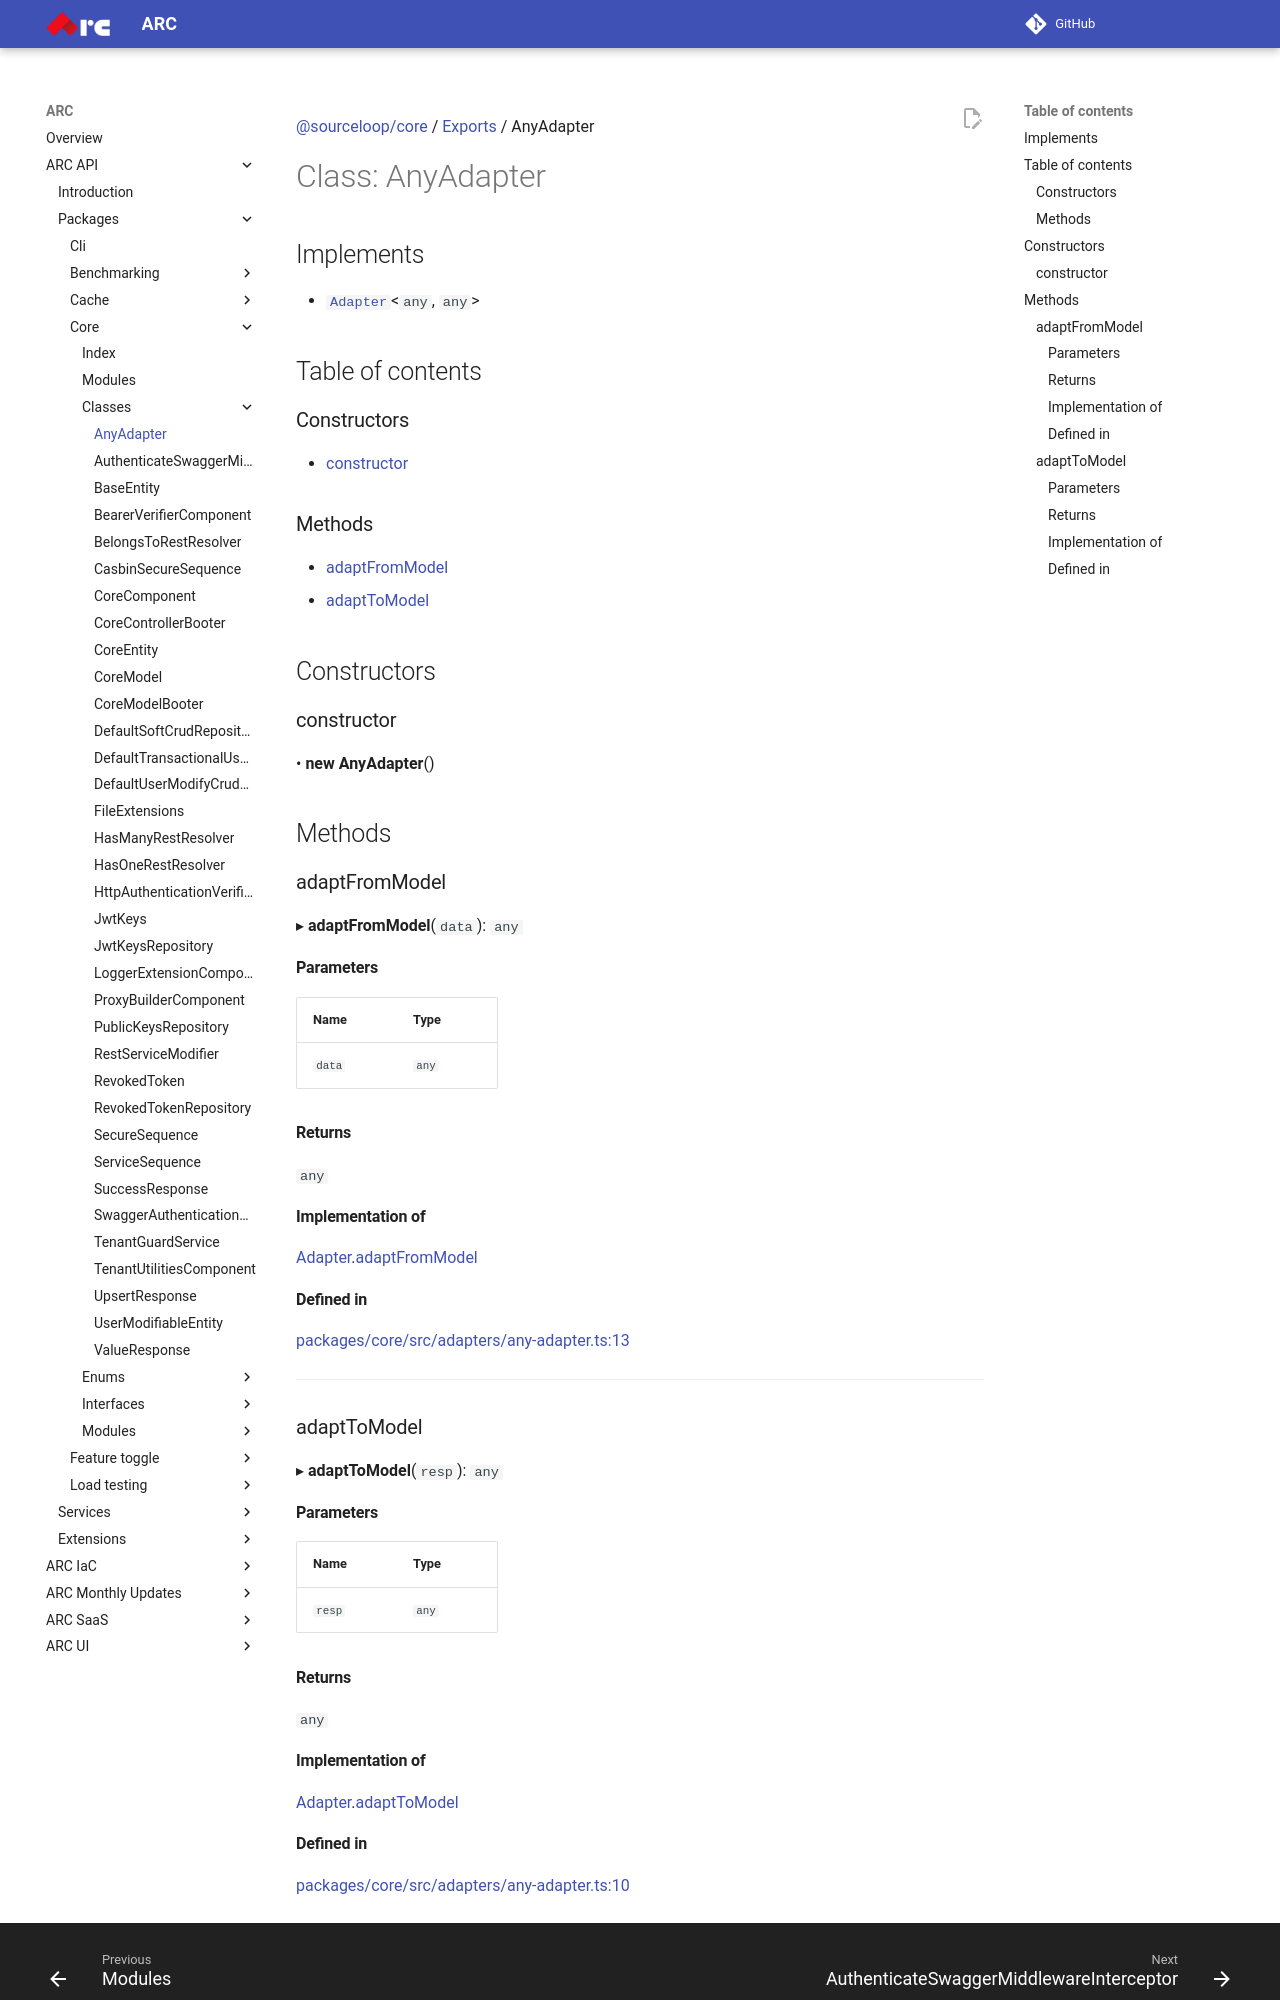

repository: sourcefuse/arc-docs · page: arc-api-docs/packages/core/classes/AnyAdapter/index.html · generator: mkdocs

[@sourceloop/core](../README.md) / [Exports](../modules.md) / AnyAdapter

# Class: AnyAdapter

## Implements

- [`Adapter`](../interfaces/Adapter.md)<`any`, `any`\>

## Table of contents

### Constructors

- [constructor](AnyAdapter.md#constructor)

### Methods

- [adaptFromModel](AnyAdapter.md#adaptfrommodel)
- [adaptToModel](AnyAdapter.md#adapttomodel)

## Constructors

### constructor

• **new AnyAdapter**()

## Methods

### adaptFromModel

▸ **adaptFromModel**(`data`): `any`

#### Parameters

| Name | Type |
| :------ | :------ |
| `data` | `any` |

#### Returns

`any`

#### Implementation of

[Adapter](../interfaces/Adapter.md).[adaptFromModel](../interfaces/Adapter.md#adaptfrommodel)

#### Defined in

[packages/core/src/adapters/any-adapter.ts:13](https://github.com/sourcefuse/loopback4-microservice-catalog/blob/eb9d4d57/packages/core/src/adapters/any-adapter.ts#L13)

___

### adaptToModel

▸ **adaptToModel**(`resp`): `any`

#### Parameters

| Name | Type |
| :------ | :------ |
| `resp` | `any` |

#### Returns

`any`

#### Implementation of

[Adapter](../interfaces/Adapter.md).[adaptToModel](../interfaces/Adapter.md#adapttomodel)
